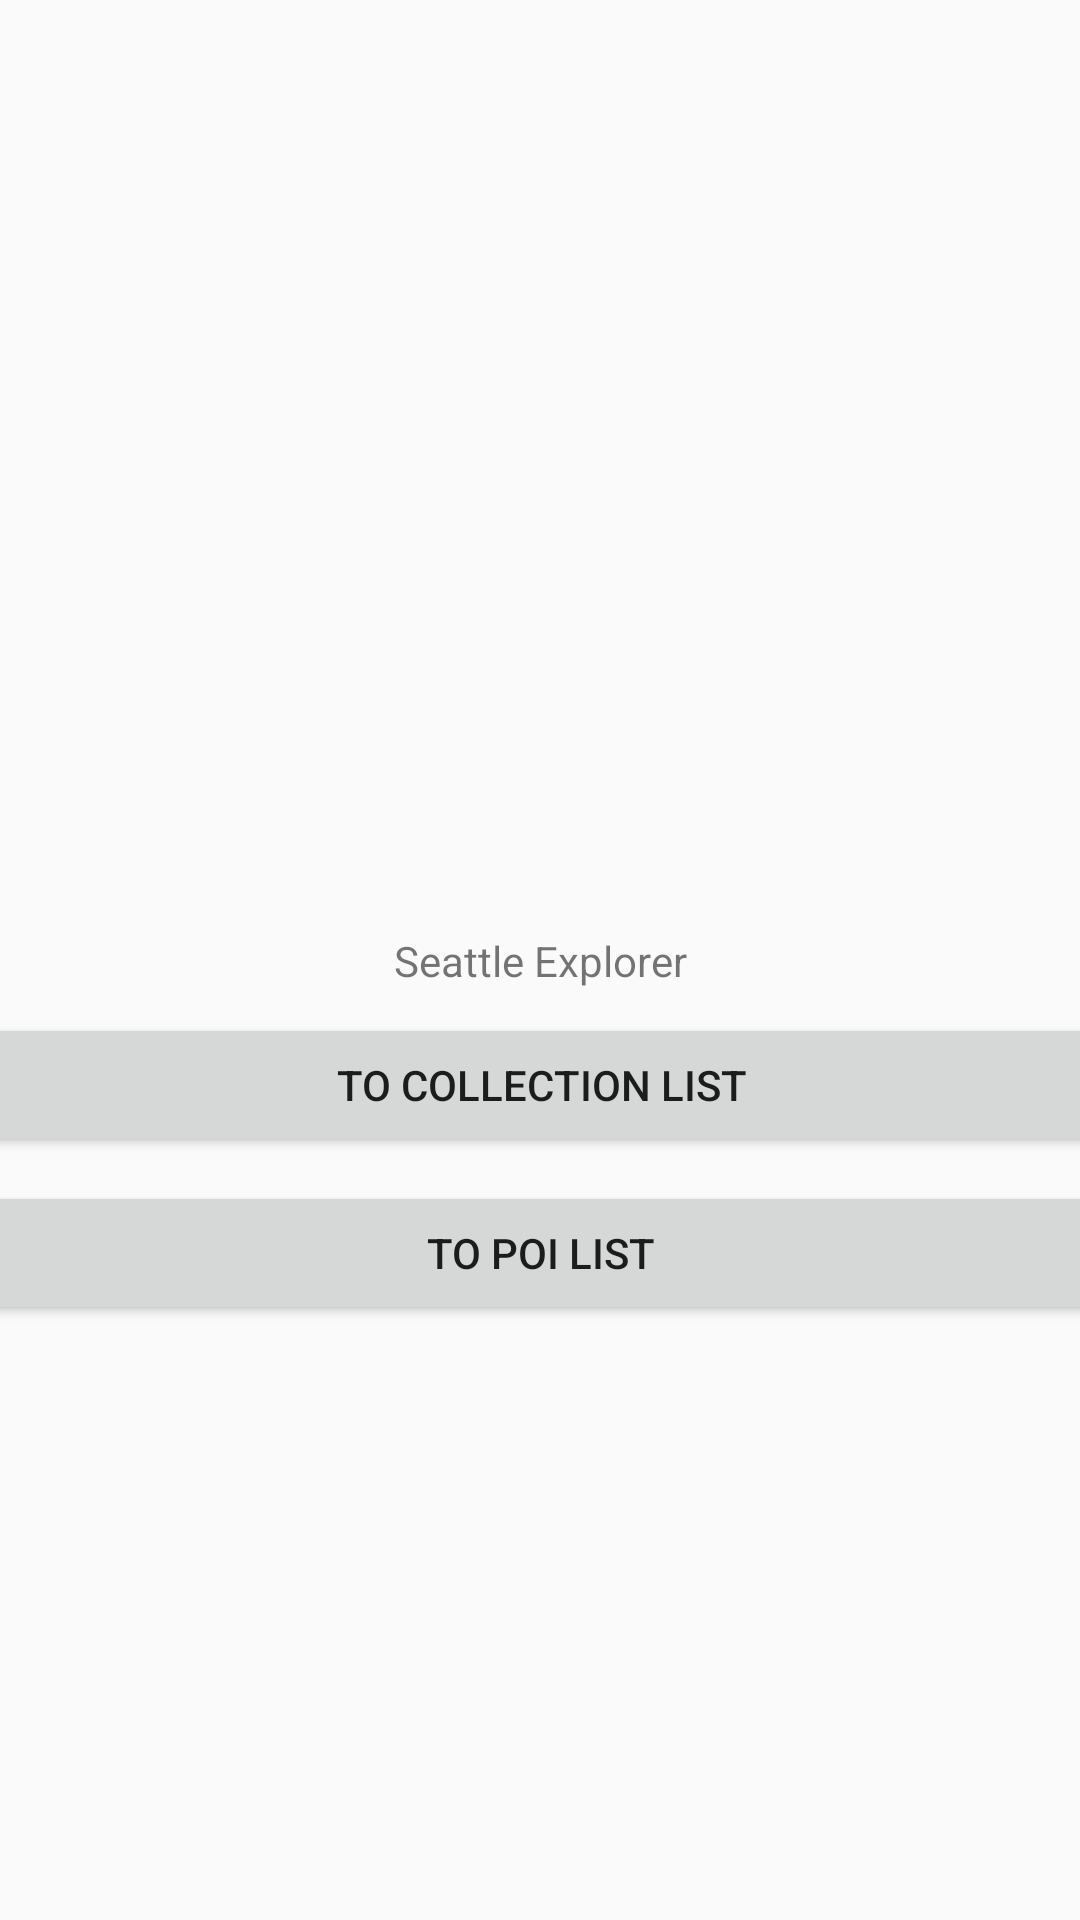

Write the Android layout XML for this screen, with the resource values it uses.
<!-- AndroidManifest.xml: application theme AppTheme -->
<!-- res/layout/home_fragment.xml -->
<?xml version="1.0" encoding="utf-8"?>
<android.support.constraint.ConstraintLayout xmlns:android="http://schemas.android.com/apk/res/android"
    xmlns:app="http://schemas.android.com/apk/res-auto"
    xmlns:tools="http://schemas.android.com/tools"
    android:id="@+id/home"
    android:layout_width="match_parent"
    android:layout_height="match_parent"
    android:fitsSystemWindows="true"
    tools:context=".MainActivity">

    <TextView
        android:id="@+id/message"
        android:layout_width="wrap_content"
        android:layout_height="wrap_content"
        android:text="@string/home_fragment_title"
        app:layout_constraintBottom_toBottomOf="parent"
        app:layout_constraintEnd_toEndOf="parent"
        app:layout_constraintStart_toStartOf="parent"
        app:layout_constraintTop_toTopOf="parent" />

    <Button
        android:id="@+id/home_btn_goto_colList"
        android:layout_width="384dp"
        android:layout_height="48dp"
        android:layout_marginBottom="8dp"
        android:layout_marginTop="8dp"
        android:text="@string/to_col_list_button_text"
        app:layout_constraintEnd_toEndOf="parent"
        app:layout_constraintStart_toStartOf="parent"
        app:layout_constraintTop_toBottomOf="@+id/message" />

    <Button
        android:id="@+id/home_btn_goto_poiList"
        android:layout_width="384dp"
        android:layout_height="48dp"
        android:layout_marginBottom="8dp"
        android:layout_marginTop="8dp"
        android:text="@string/to_poi_list_button_text"
        app:layout_constraintEnd_toEndOf="parent"
        app:layout_constraintStart_toStartOf="parent"
        app:layout_constraintTop_toBottomOf="@+id/home_btn_goto_colList" />

</android.support.constraint.ConstraintLayout>
<!-- resources referenced by this layout -->
<resources>
  <string name="home_fragment_title">Seattle Explorer</string>
  <string name="to_col_list_button_text">To Collection List</string>
  <string name="to_poi_list_button_text">to POI List</string>
  <style name="AppTheme" parent="Theme.AppCompat.Light.NoActionBar">
          
          <item name="colorPrimary">@color/colorPrimary</item>
          <item name="colorPrimaryDark">@color/colorPrimaryDark</item>
          <item name="colorAccent">@color/colorAccent</item>
          
          <item name="windowActionBar">false</item>
          <item name="windowNoTitle">true</item>
      </style>
  <!-- not gathered from this repository: default colours our renderer supplied (Android Studio template values) -->
  <color name="colorPrimary">#FF6200EE</color>
  <color name="colorPrimaryDark">#FF3700B3</color>
  <color name="colorAccent">#FF03DAC5</color>
</resources>
